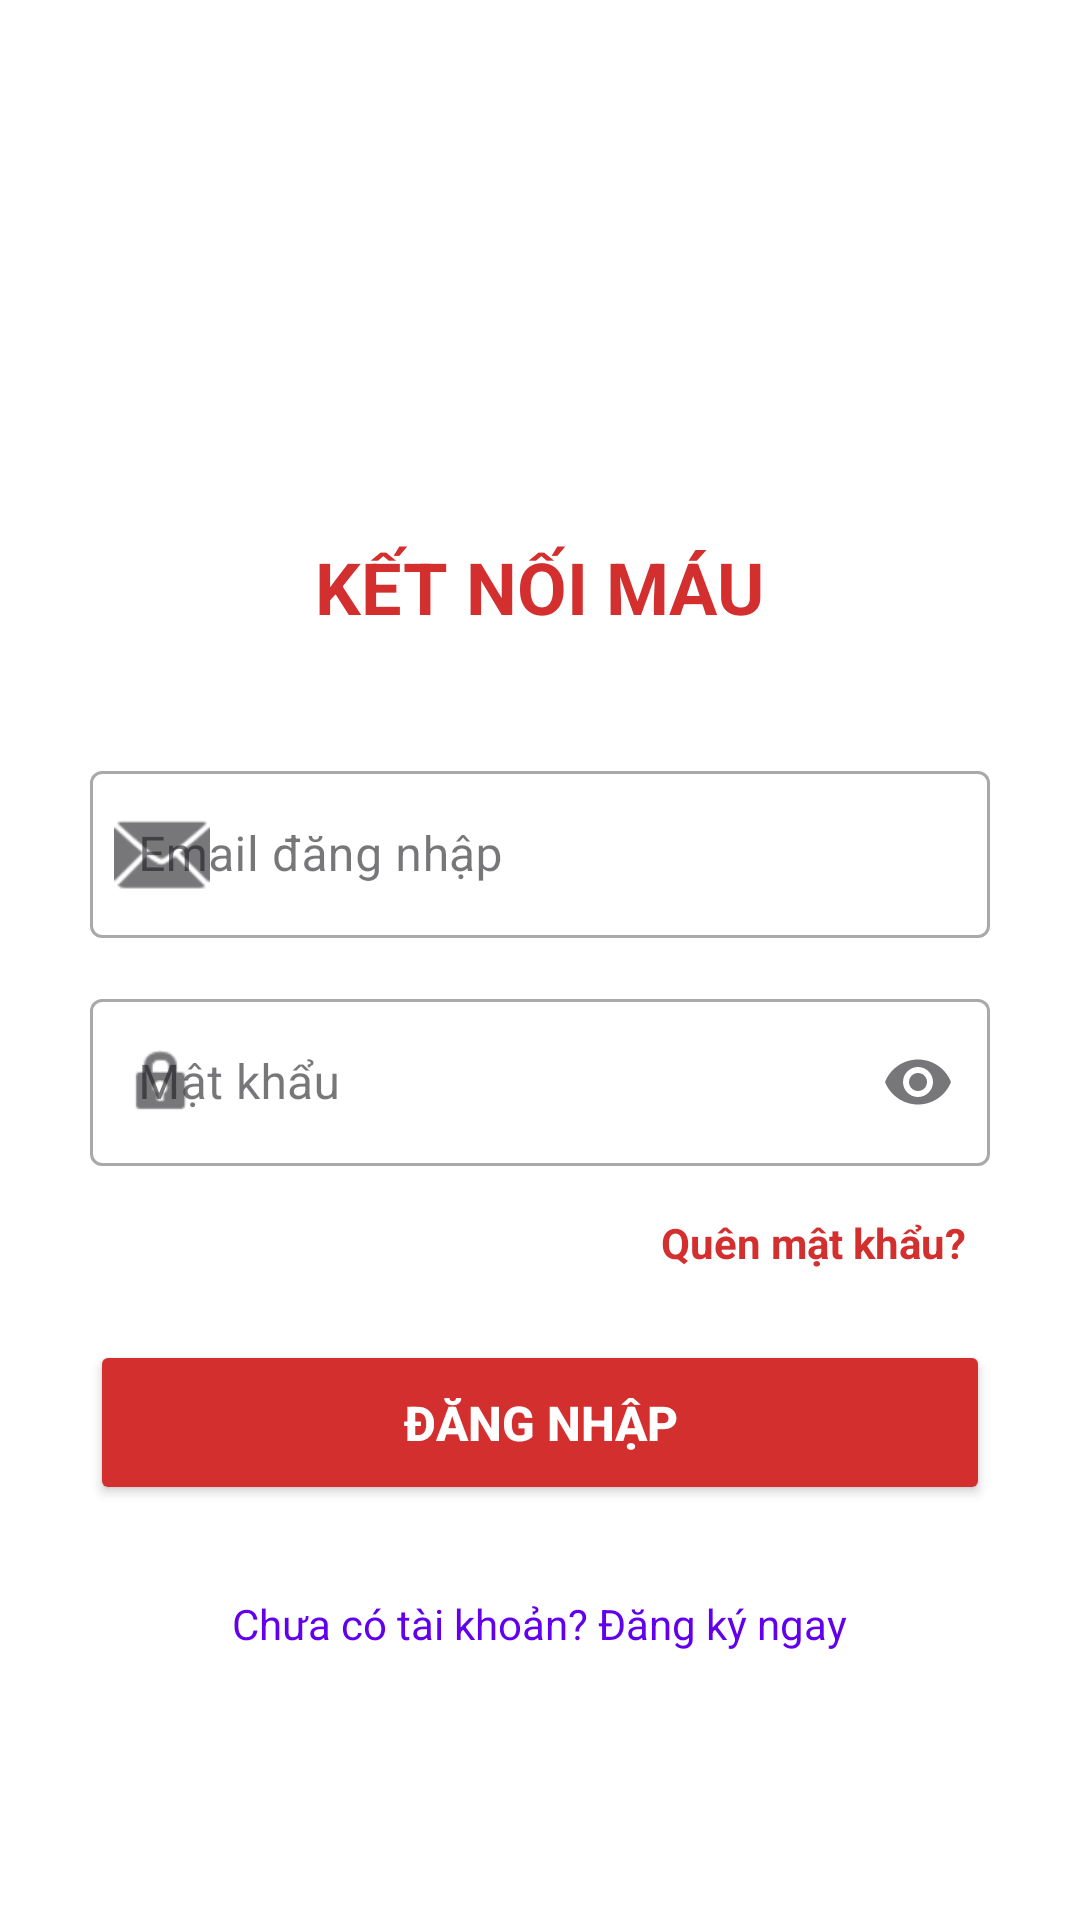

Produce the Android XML layout that renders to this screen, including the resource entries it uses.
<!-- AndroidManifest.xml: application theme Theme.HienMau -->
<!-- res/layout/activity_login.xml -->
<?xml version="1.0" encoding="utf-8"?>
<LinearLayout xmlns:android="http://schemas.android.com/apk/res/android"
    xmlns:app="http://schemas.android.com/apk/res-auto"
    android:layout_width="match_parent"
    android:layout_height="match_parent"
    android:gravity="center"
    android:orientation="vertical"
    android:padding="30dp"
    android:background="#FFFFFF">

    <ImageView
        android:layout_width="100dp"
        android:layout_height="100dp"
        android:src="@drawable/outline_water_drop_24"
        app:tint="#D32F2F" />

    <TextView
        android:layout_width="wrap_content"
        android:layout_height="wrap_content"
        android:text="KẾT NỐI MÁU"
        android:textColor="#D32F2F"
        android:textSize="24sp"
        android:textStyle="bold"
        android:layout_marginBottom="40dp" />

    <com.google.android.material.textfield.TextInputLayout
        style="@style/Widget.MaterialComponents.TextInputLayout.OutlinedBox"
        android:layout_width="match_parent"
        android:layout_height="wrap_content"
        android:hint="Email đăng nhập"
        app:startIconDrawable="@android:drawable/ic_dialog_email">

        <com.google.android.material.textfield.TextInputEditText
            android:id="@+id/etEmailLogin"
            android:layout_width="match_parent"
            android:layout_height="wrap_content"
            android:inputType="textEmailAddress" />
    </com.google.android.material.textfield.TextInputLayout>

    <com.google.android.material.textfield.TextInputLayout
        style="@style/Widget.MaterialComponents.TextInputLayout.OutlinedBox"
        android:layout_width="match_parent"
        android:layout_height="wrap_content"
        android:layout_marginTop="15dp"
        android:hint="Mật khẩu"
        app:endIconMode="password_toggle"
        app:startIconDrawable="@android:drawable/ic_lock_idle_lock">

        <com.google.android.material.textfield.TextInputEditText
            android:id="@+id/etMatKhau"
            android:layout_width="match_parent"
            android:layout_height="wrap_content"
            android:inputType="textPassword" />
    </com.google.android.material.textfield.TextInputLayout>
    <TextView
        android:id="@+id/tvForgotPassword"
        android:layout_width="wrap_content"
        android:layout_height="wrap_content"
        android:layout_gravity="end"
        android:layout_marginTop="8dp"
        android:text="Quên mật khẩu?"
        android:textColor="#D32F2F"
        android:textStyle="bold"
        android:padding="8dp" />

    <Button
        android:id="@+id/btnLogin"
        android:layout_width="match_parent"
        android:layout_height="55dp"
        android:layout_marginTop="15dp"
        android:backgroundTint="#D32F2F"
        android:text="ĐĂNG NHẬP"
        android:textColor="#FFFFFF"
        android:textSize="16sp"
        android:textStyle="bold"
        app:cornerRadius="10dp" />

    <TextView
        android:id="@+id/tvRegister"
        android:layout_width="wrap_content"
        android:layout_height="wrap_content"
        android:layout_marginTop="20dp"
        android:text="Chưa có tài khoản? Đăng ký ngay"
        android:textColor="#6200EE"
        android:padding="10dp" />

</LinearLayout>
<!-- resources referenced by this layout -->
<resources>
  <style name="Theme.HienMau" parent="Base.Theme.HienMau" />
  <style name="Base.Theme.HienMau" parent="Theme.Material3.DayNight.NoActionBar">
          
          
      </style>
</resources>
